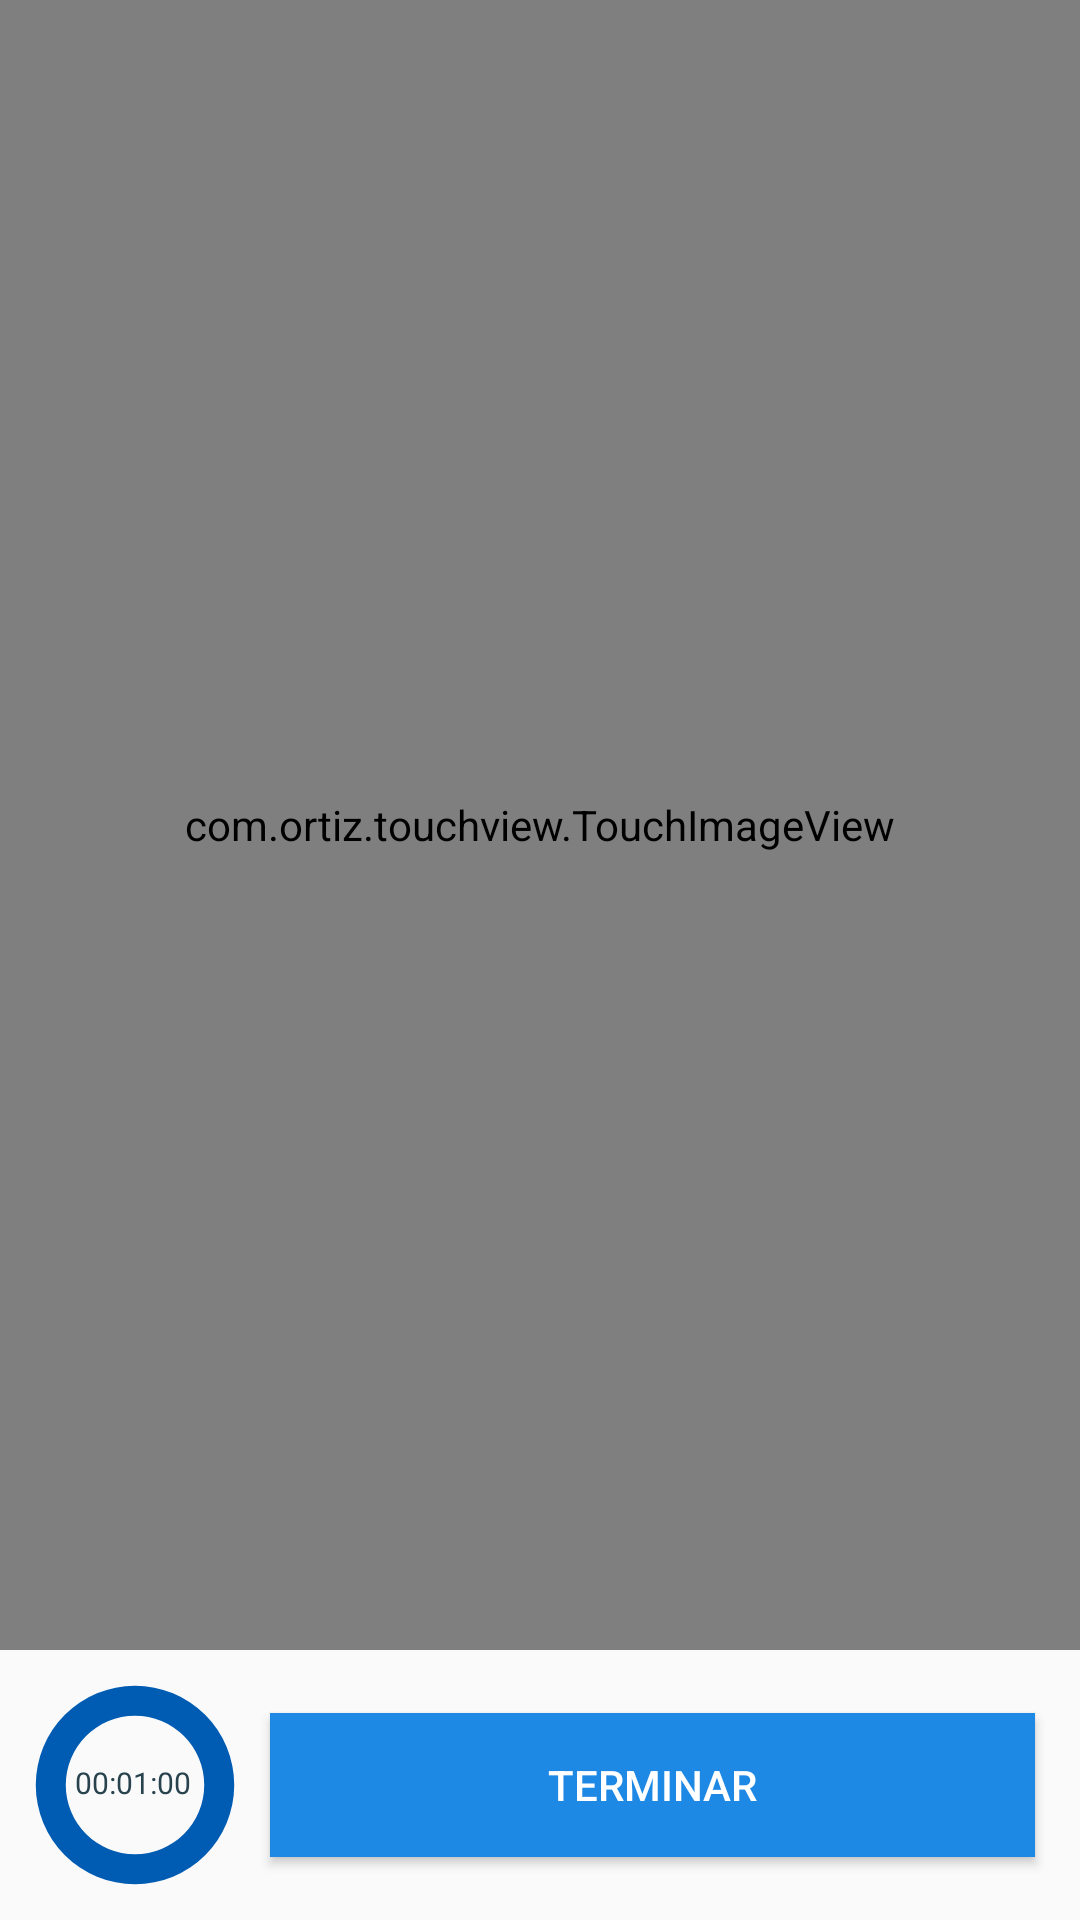

Layout XML and referenced resources for this Android screen:
<!-- AndroidManifest.xml: application theme AppTheme -->
<!-- res/layout/activity_memoriza_imagen.xml -->
<?xml version="1.0" encoding="utf-8"?>
<RelativeLayout
    xmlns:android="http://schemas.android.com/apk/res/android"
    xmlns:tools="http://schemas.android.com/tools"
    android:layout_width="match_parent"
    android:layout_height="match_parent"
    tools:context=".MemorizaImagen">

    <com.ortiz.touchview.TouchImageView
        android:layout_above="@id/elementos"
        android:id="@+id/imgTouchUno"
        android:layout_width="match_parent"
        android:layout_height="match_parent"
        android:layout_alignParentTop="true"
        android:layout_centerInParent="true" />

    <RelativeLayout
        android:id="@+id/elementos"
        android:layout_alignParentBottom="true"
        android:layout_width="match_parent"
        android:layout_height="@dimen/dim_90">

        <ProgressBar
            android:id="@+id/progressBarCircle"
            style="?android:attr/progressBarStyleHorizontal"
            android:layout_width="@dimen/dim_90"
            android:layout_height="@dimen/dim_90"
            android:layout_alignParentBottom="true"
            android:background="@drawable/circulo_2"
            android:indeterminate="false"
            android:max="100"
            android:progress="100"
            android:progressDrawable="@drawable/circulo_1"
            android:rotation="-90" >
        </ProgressBar>

        <TextView
            android:id="@+id/textViewTime"
            android:layout_width="wrap_content"
            android:layout_height="wrap_content"
            android:layout_alignParentBottom="true"
            android:layout_centerVertical="true"
            android:layout_marginEnd="@dimen/dim_25"
            android:layout_marginStart="@dimen/dim_25"
            android:layout_marginBottom="39dp"
            android:text="@string/tiempo"
            android:textColor="@color/GrisAzuladoOscuro"
            android:textSize="@dimen/txt_dim_10" />

        <Button
            android:id="@+id/btnTerminar"
            android:background="@color/Azul"
            android:textColor="@color/Blanco"
            android:layout_width="match_parent"
            android:layout_height="wrap_content"
            android:layout_marginEnd="@dimen/dim_15"
            android:layout_centerInParent="true"
            android:layout_toEndOf="@+id/progressBarCircle"
            android:text="@string/terminar" />
    </RelativeLayout>

</RelativeLayout>
<!-- resources referenced by this layout -->
<resources>
  <color name="Azul">#1e88e5</color>
  <color name="Blanco">#FFFFFF</color>
  <color name="GrisAzuladoOscuro">#29434e</color>
  <dimen name="dim_15">15dp</dimen>
  <dimen name="dim_25">25dp</dimen>
  <dimen name="dim_90">90dp</dimen>
  <dimen name="txt_dim_10">10sp</dimen>
  <!-- drawable circulo_1 (drawable) -->
  <?xml version="1.0" encoding="utf-8"?>
  <shape
      android:shape="ring"
      android:thickness="10dp"
      android:useLevel="true"
      android:innerRadiusRatio="3.9"
      xmlns:android="http://schemas.android.com/apk/res/android">
      <solid android:color="@color/AzulOscuro"></solid>
  
  </shape>
  <!-- drawable circulo_2 (drawable) -->
  <?xml version="1.0" encoding="utf-8"?>
  <shape
      android:shape="ring"
      android:thickness="10dp"
      android:useLevel="false"
      android:innerRadiusRatio="3.9"
      xmlns:android="http://schemas.android.com/apk/res/android">
      <solid android:color="@color/Blanco"></solid>
  
  </shape>
  <string name="terminar">Terminar</string>
  <string name="tiempo">00:01:00</string>
  <style name="AppTheme" parent="Theme.AppCompat.Light.DarkActionBar">
          
          <item name="colorPrimary">@color/AzulClaro</item>
          <item name="colorPrimaryDark">@color/AzulClaroOscuro</item>
          <item name="colorAccent">@color/Azul</item>
      </style>
  <color name="AzulOscuro">#005cb2</color>
  <color name="AzulClaro">#039be5</color>
  <color name="AzulClaroOscuro">#006db3</color>
</resources>
